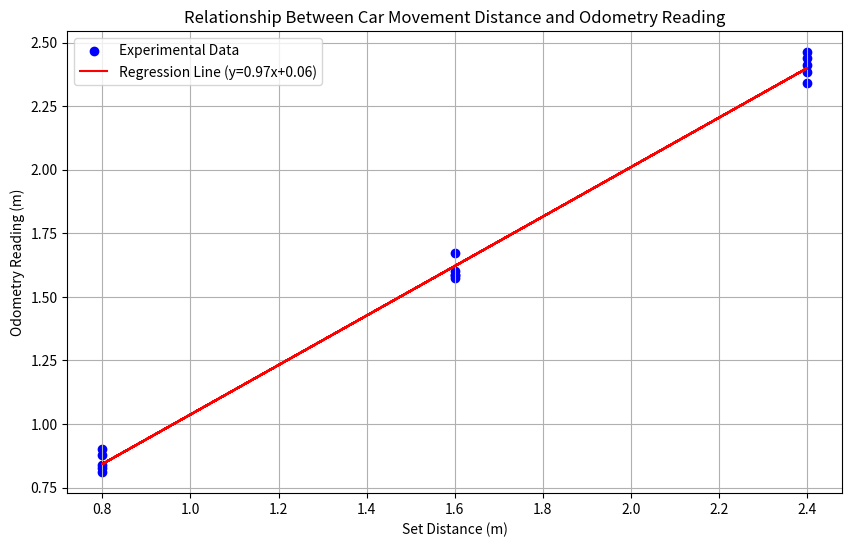

Here is the Python script that generated this plot:
import numpy as np
import matplotlib.pyplot as plt
from scipy.stats import linregress

# Construct data points
set_distances = [0.8, 1.6, 2.4] * 5  # Set distances for the car to move, repeated 5 times for multiple experiments
odometry_readings = [0.79, 1.58, 2.39] * 5  # Corresponding odometry readings

# Add some random noise to simulate real-world uncertainty
np.random.seed(0)  # Set random seed for reproducibility
noise = np.random.normal(0, 0.05, len(odometry_readings))  # Assume a standard deviation of 0.05 for the noise
odometry_readings = np.array(odometry_readings) + noise

# Fit the data using linear regression
slope, intercept, r_value, p_value, std_err = linregress(set_distances, odometry_readings)

# Print regression results
print(f"Regression equation: y = {slope:.2f}x + {intercept:.2f}")
print(f"Correlation coefficient: {r_value:.2f}")

# Plot data points and regression line
plt.figure(figsize=(10, 6))
plt.scatter(set_distances, odometry_readings, color='blue', label='Experimental Data')
plt.plot(set_distances, slope * np.array(set_distances) + intercept, color='red', label=f'Regression Line (y={slope:.2f}x+{intercept:.2f})')
plt.xlabel('Set Distance (m)')
plt.ylabel('Odometry Reading (m)')
plt.title('Relationship Between Car Movement Distance and Odometry Reading')
plt.legend()
plt.grid(True)
plt.show()

# Validate the model
test_distances = [0.8, 1.6, 2.4]
predicted_readings = slope * np.array(test_distances) + intercept
actual_readings = [0.79, 1.58, 2.39]  # Assume these are the actual readings from previous experiments for validation

# Output the comparison between predicted and actual values
for test_distance, predicted_reading, actual_reading in zip(test_distances, predicted_readings, actual_readings):
    print(f"Set Distance: {test_distance:.1f}m, Predicted Reading: {predicted_reading:.2f}m, Actual Reading: {actual_reading:.2f}m")